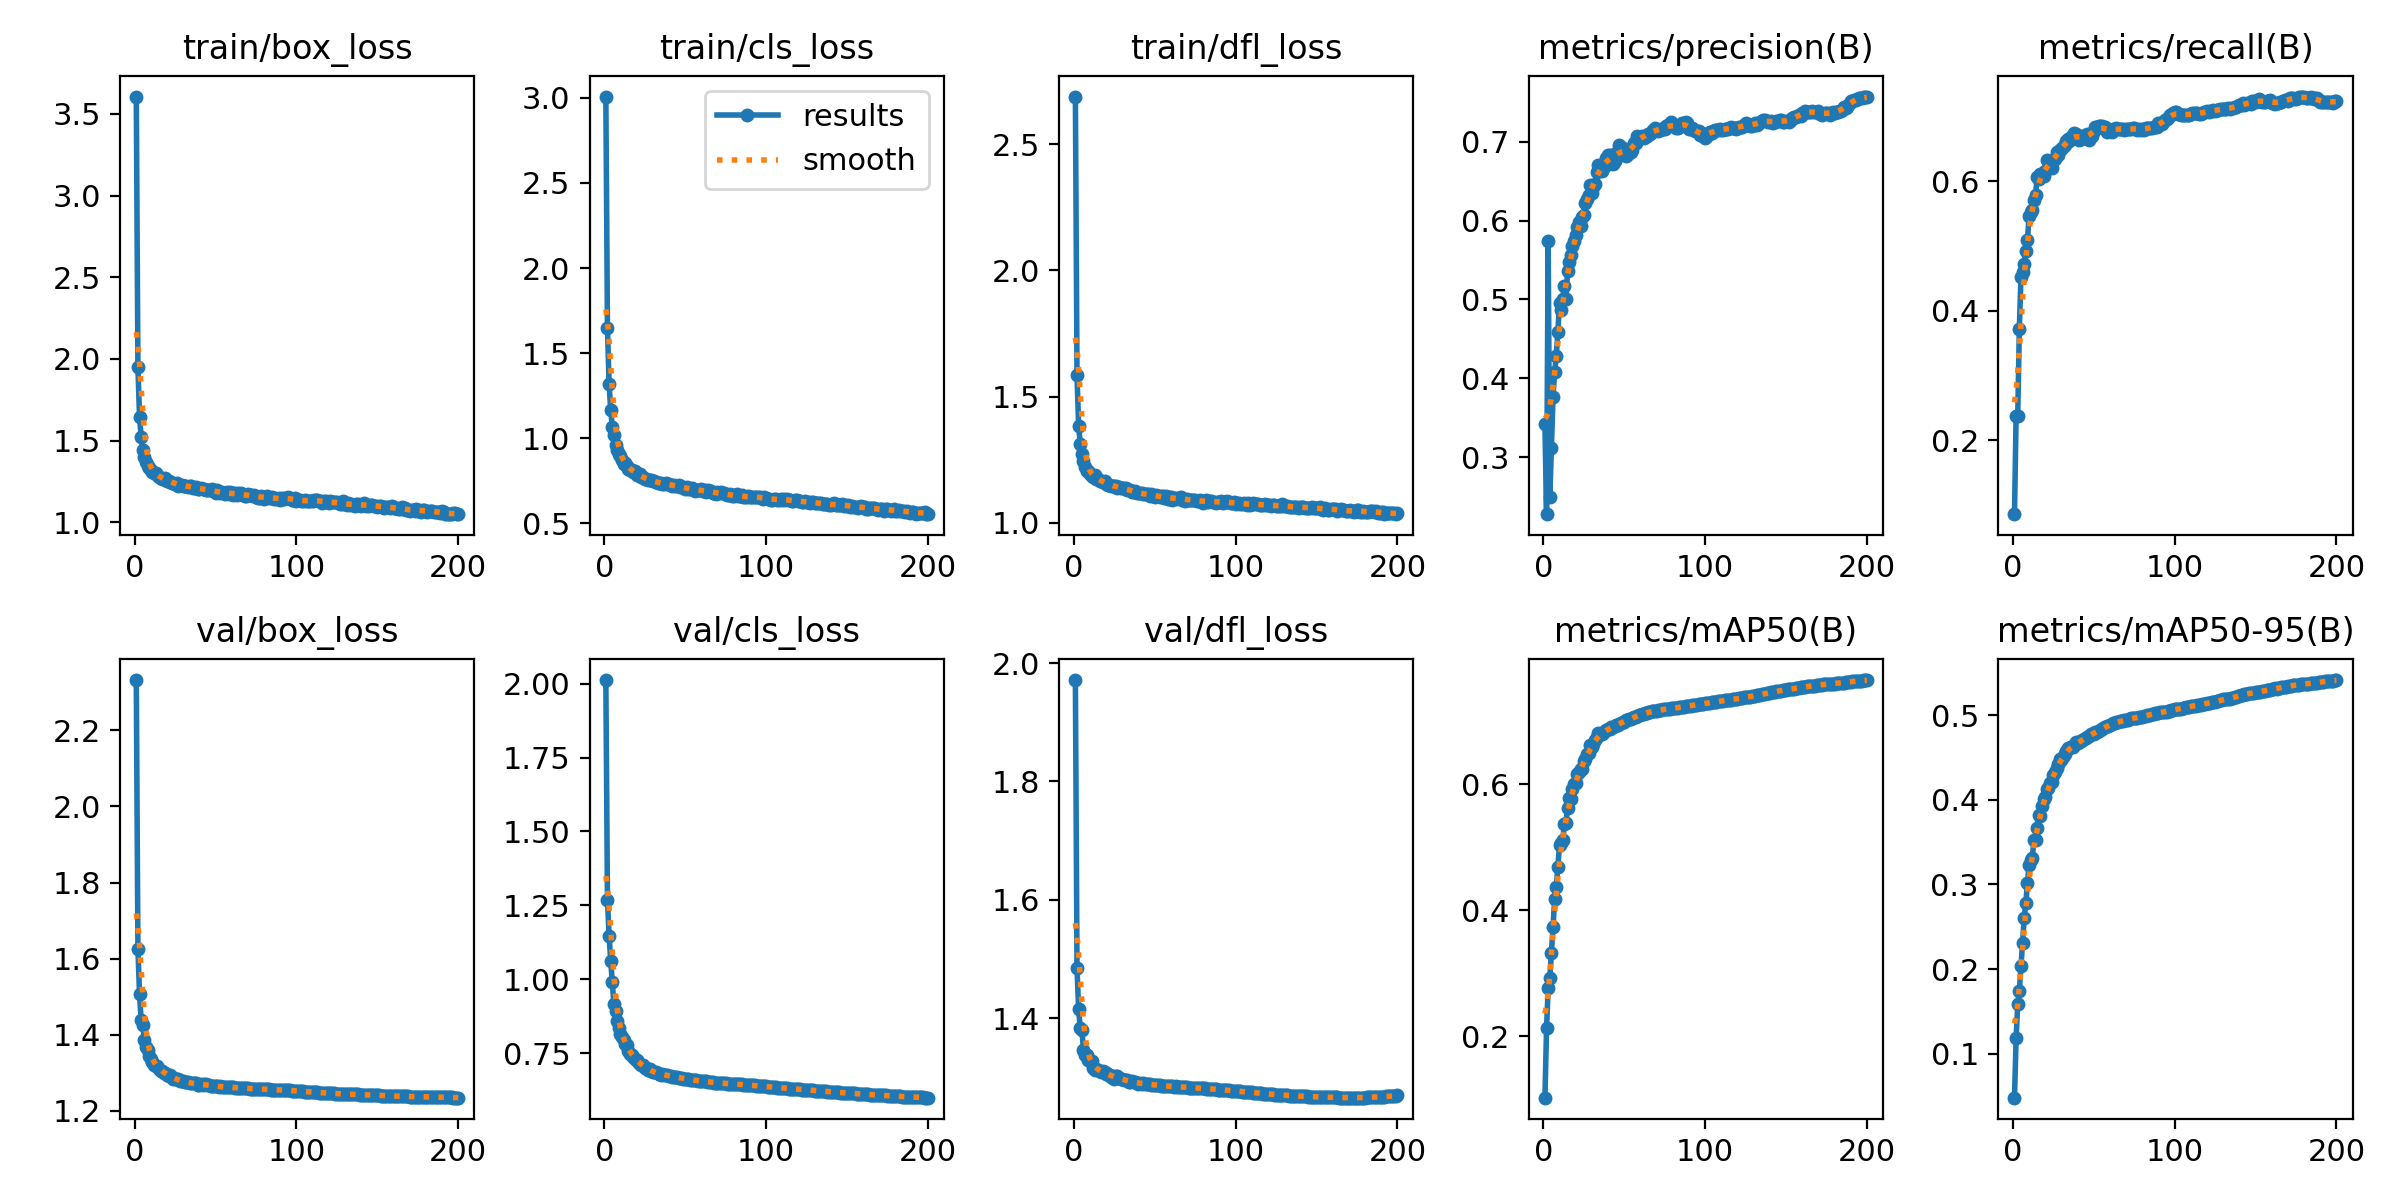

The data file committed next to this chart (first rows):
epoch, time, train/box_loss, train/cls_loss, train/dfl_loss, metrics/precision(B), metrics/recall(B), metrics/mAP50(B), metrics/mAP50-95(B), val/box_loss, val/cls_loss, val/dfl_loss, lr/pg0, lr/pg1, lr/pg2
1, 112.8, 3.606, 3.008, 2.69, 0.3416, 0.08631, 0.1022, 0.04835, 2.332, 2.012, 1.971, 0.07003, 0.00333, 0.00333
2, 211.7, 1.952, 1.648, 1.584, 0.2278, 0.2377, 0.2127, 0.1182, 1.627, 1.268, 1.485, 0.03999, 0.006631, 0.006631
3, 307.4, 1.647, 1.321, 1.385, 0.5743, 0.238, 0.277, 0.1584, 1.507, 1.147, 1.415, 0.009928, 0.009898, 0.009898
4, 401.5, 1.522, 1.164, 1.312, 0.2491, 0.3725, 0.2916, 0.1746, 1.438, 1.063, 1.383, 0.009851, 0.009851, 0.009851
5, 496.8, 1.442, 1.065, 1.27, 0.3112, 0.4525, 0.3325, 0.2035, 1.425, 0.9899, 1.381, 0.009802, 0.009802, 0.009802
6, 592.1, 1.402, 1.021, 1.246, 0.3766, 0.4601, 0.3736, 0.2309, 1.387, 0.916, 1.346, 0.009753, 0.009753, 0.009753
7, 685.8, 1.367, 0.9602, 1.22, 0.4081, 0.4729, 0.4175, 0.2605, 1.367, 0.8916, 1.337, 0.009703, 0.009703, 0.009703
8, 779.8, 1.343, 0.9276, 1.205, 0.4281, 0.4927, 0.4375, 0.2779, 1.36, 0.859, 1.338, 0.009654, 0.009654, 0.009654
9, 874.3, 1.334, 0.9096, 1.203, 0.4592, 0.5089, 0.4692, 0.3016, 1.344, 0.8338, 1.33, 0.009604, 0.009604, 0.009604
10, 969.7, 1.317, 0.8924, 1.195, 0.4951, 0.5459, 0.5039, 0.323, 1.336, 0.8136, 1.327, 0.009555, 0.009555, 0.009555
11, 1064, 1.307, 0.8726, 1.185, 0.487, 0.552, 0.5074, 0.3287, 1.33, 0.8034, 1.328, 0.009505, 0.009505, 0.009505
12, 1158, 1.299, 0.8488, 1.179, 0.5007, 0.5559, 0.5112, 0.3312, 1.321, 0.7954, 1.316, 0.009456, 0.009456, 0.009456
13, 1252, 1.3, 0.8552, 1.19, 0.5172, 0.5718, 0.5371, 0.3522, 1.319, 0.7822, 1.312, 0.009406, 0.009406, 0.009406
14, 1346, 1.287, 0.8381, 1.173, 0.5003, 0.5793, 0.5394, 0.3525, 1.317, 0.7763, 1.314, 0.009357, 0.009357, 0.009357
15, 1441, 1.277, 0.819, 1.173, 0.5367, 0.6061, 0.5632, 0.367, 1.311, 0.7571, 1.312, 0.009307, 0.009307, 0.009307
16, 1537, 1.272, 0.8149, 1.166, 0.5477, 0.6041, 0.5787, 0.3822, 1.306, 0.7486, 1.311, 0.009258, 0.009258, 0.009258
17, 1632, 1.265, 0.8119, 1.164, 0.5562, 0.6111, 0.5775, 0.3804, 1.304, 0.7435, 1.31, 0.009208, 0.009208, 0.009208
18, 1726, 1.267, 0.8022, 1.163, 0.5676, 0.6108, 0.5932, 0.3929, 1.299, 0.7374, 1.31, 0.009158, 0.009158, 0.009158
19, 1820, 1.269, 0.8048, 1.166, 0.5738, 0.6076, 0.5999, 0.4003, 1.3, 0.7318, 1.309, 0.009109, 0.009109, 0.009109
20, 1914, 1.251, 0.7863, 1.152, 0.5816, 0.6155, 0.6029, 0.403, 1.294, 0.7264, 1.305, 0.009059, 0.009059, 0.009059
21, 2008, 1.253, 0.7843, 1.151, 0.5922, 0.6322, 0.6162, 0.4124, 1.292, 0.7189, 1.306, 0.00901, 0.00901, 0.00901
22, 2101, 1.249, 0.7868, 1.151, 0.5982, 0.6311, 0.6199, 0.4142, 1.293, 0.7147, 1.304, 0.00896, 0.00896, 0.00896
23, 2196, 1.239, 0.7731, 1.147, 0.5934, 0.6315, 0.625, 0.4195, 1.289, 0.711, 1.301, 0.008911, 0.008911, 0.008911
24, 2290, 1.242, 0.7696, 1.145, 0.6043, 0.62, 0.624, 0.4209, 1.284, 0.7087, 1.302, 0.008861, 0.008861, 0.008861
25, 2384, 1.235, 0.7611, 1.144, 0.6069, 0.6335, 0.6374, 0.4296, 1.283, 0.7004, 1.297, 0.008812, 0.008812, 0.008812
26, 2477, 1.239, 0.7616, 1.145, 0.6229, 0.6351, 0.6408, 0.4328, 1.283, 0.6997, 1.302, 0.008762, 0.008762, 0.008762
27, 2571, 1.221, 0.7551, 1.139, 0.6272, 0.645, 0.6481, 0.4373, 1.284, 0.6933, 1.303, 0.008713, 0.008713, 0.008713
28, 2666, 1.229, 0.7565, 1.141, 0.6322, 0.6402, 0.6499, 0.4427, 1.279, 0.6955, 1.298, 0.008663, 0.008663, 0.008663
29, 2760, 1.229, 0.7531, 1.138, 0.6447, 0.6484, 0.6619, 0.448, 1.278, 0.6897, 1.297, 0.008614, 0.008614, 0.008614
30, 2854, 1.225, 0.7476, 1.136, 0.6352, 0.6501, 0.6597, 0.4466, 1.277, 0.6873, 1.297, 0.008564, 0.008564, 0.008564
31, 2948, 1.224, 0.7468, 1.138, 0.6425, 0.6527, 0.6637, 0.4507, 1.275, 0.685, 1.295, 0.008515, 0.008515, 0.008515
32, 3042, 1.222, 0.7444, 1.138, 0.647, 0.6558, 0.6698, 0.4539, 1.276, 0.6851, 1.295, 0.008466, 0.008466, 0.008466
33, 3136, 1.215, 0.7382, 1.131, 0.6618, 0.6623, 0.6761, 0.4573, 1.275, 0.6815, 1.295, 0.008416, 0.008416, 0.008416
34, 3230, 1.219, 0.7371, 1.13, 0.6703, 0.6658, 0.6812, 0.4606, 1.273, 0.6784, 1.292, 0.008367, 0.008367, 0.008367
35, 3324, 1.22, 0.7369, 1.13, 0.669, 0.6622, 0.6807, 0.4606, 1.273, 0.6766, 1.291, 0.008317, 0.008317, 0.008317
36, 3418, 1.207, 0.7296, 1.122, 0.663, 0.6682, 0.6808, 0.4624, 1.272, 0.6783, 1.294, 0.008268, 0.008268, 0.008268
37, 3513, 1.211, 0.7297, 1.121, 0.6702, 0.6711, 0.6821, 0.4622, 1.273, 0.6774, 1.292, 0.008218, 0.008218, 0.008218
38, 3607, 1.216, 0.7339, 1.126, 0.6688, 0.6747, 0.6842, 0.4647, 1.273, 0.6765, 1.292, 0.008169, 0.008169, 0.008169
39, 3701, 1.206, 0.7296, 1.118, 0.6788, 0.6736, 0.687, 0.4678, 1.269, 0.6752, 1.29, 0.008119, 0.008119, 0.008119
40, 3795, 1.206, 0.7297, 1.118, 0.6831, 0.6665, 0.6876, 0.4675, 1.269, 0.6744, 1.289, 0.00807, 0.00807, 0.00807
41, 3889, 1.208, 0.7276, 1.118, 0.6829, 0.6638, 0.688, 0.4678, 1.27, 0.6728, 1.29, 0.00802, 0.00802, 0.00802
42, 3983, 1.202, 0.7185, 1.117, 0.6802, 0.6648, 0.6909, 0.4689, 1.269, 0.6709, 1.289, 0.007971, 0.007971, 0.007971
43, 4077, 1.201, 0.7228, 1.112, 0.6721, 0.6703, 0.6915, 0.4701, 1.27, 0.6703, 1.29, 0.007921, 0.007921, 0.007921
44, 4171, 1.2, 0.7179, 1.113, 0.676, 0.6702, 0.6928, 0.472, 1.269, 0.6693, 1.289, 0.007872, 0.007872, 0.007872
45, 4271, 1.198, 0.7159, 1.113, 0.686, 0.667, 0.6947, 0.4729, 1.268, 0.6684, 1.289, 0.007822, 0.007822, 0.007822
46, 4377, 1.199, 0.7241, 1.113, 0.6825, 0.673, 0.6951, 0.4741, 1.267, 0.6669, 1.289, 0.007772, 0.007772, 0.007772
47, 4478, 1.195, 0.7135, 1.107, 0.6964, 0.6644, 0.6964, 0.4751, 1.267, 0.6663, 1.288, 0.007723, 0.007723, 0.007723
48, 4584, 1.203, 0.7158, 1.115, 0.691, 0.6709, 0.6981, 0.4775, 1.266, 0.6649, 1.288, 0.007673, 0.007673, 0.007673
49, 4687, 1.19, 0.71, 1.106, 0.6923, 0.6696, 0.6988, 0.4773, 1.265, 0.6638, 1.287, 0.007624, 0.007624, 0.007624
50, 4791, 1.18, 0.6983, 1.103, 0.6854, 0.6783, 0.6996, 0.478, 1.265, 0.6629, 1.287, 0.007574, 0.007574, 0.007574
51, 4885, 1.194, 0.71, 1.111, 0.6822, 0.6833, 0.7017, 0.4797, 1.264, 0.6617, 1.287, 0.007525, 0.007525, 0.007525
52, 4980, 1.183, 0.7027, 1.104, 0.6827, 0.6834, 0.7024, 0.4803, 1.264, 0.661, 1.286, 0.007476, 0.007476, 0.007476
53, 5075, 1.179, 0.7012, 1.1, 0.6855, 0.6847, 0.704, 0.4817, 1.264, 0.6603, 1.286, 0.007426, 0.007426, 0.007426
54, 5169, 1.188, 0.7057, 1.105, 0.6868, 0.6847, 0.7041, 0.4821, 1.264, 0.6598, 1.286, 0.007377, 0.007377, 0.007377
55, 5263, 1.18, 0.7007, 1.104, 0.6894, 0.6851, 0.7049, 0.4835, 1.263, 0.6592, 1.286, 0.007327, 0.007327, 0.007327
56, 5358, 1.172, 0.6909, 1.099, 0.6979, 0.6829, 0.7064, 0.485, 1.263, 0.6584, 1.285, 0.007278, 0.007278, 0.007278
57, 5452, 1.183, 0.6955, 1.104, 0.6981, 0.683, 0.7074, 0.4857, 1.263, 0.6577, 1.285, 0.007228, 0.007228, 0.007228
58, 5546, 1.172, 0.6926, 1.094, 0.7078, 0.6764, 0.709, 0.4866, 1.262, 0.6566, 1.285, 0.007178, 0.007178, 0.007178
59, 5641, 1.183, 0.6935, 1.1, 0.705, 0.6787, 0.7102, 0.4872, 1.262, 0.6562, 1.285, 0.007129, 0.007129, 0.007129
60, 5736, 1.18, 0.7002, 1.103, 0.7048, 0.6771, 0.711, 0.4883, 1.262, 0.6555, 1.285, 0.007079, 0.007079, 0.007079
... 140 more rows
